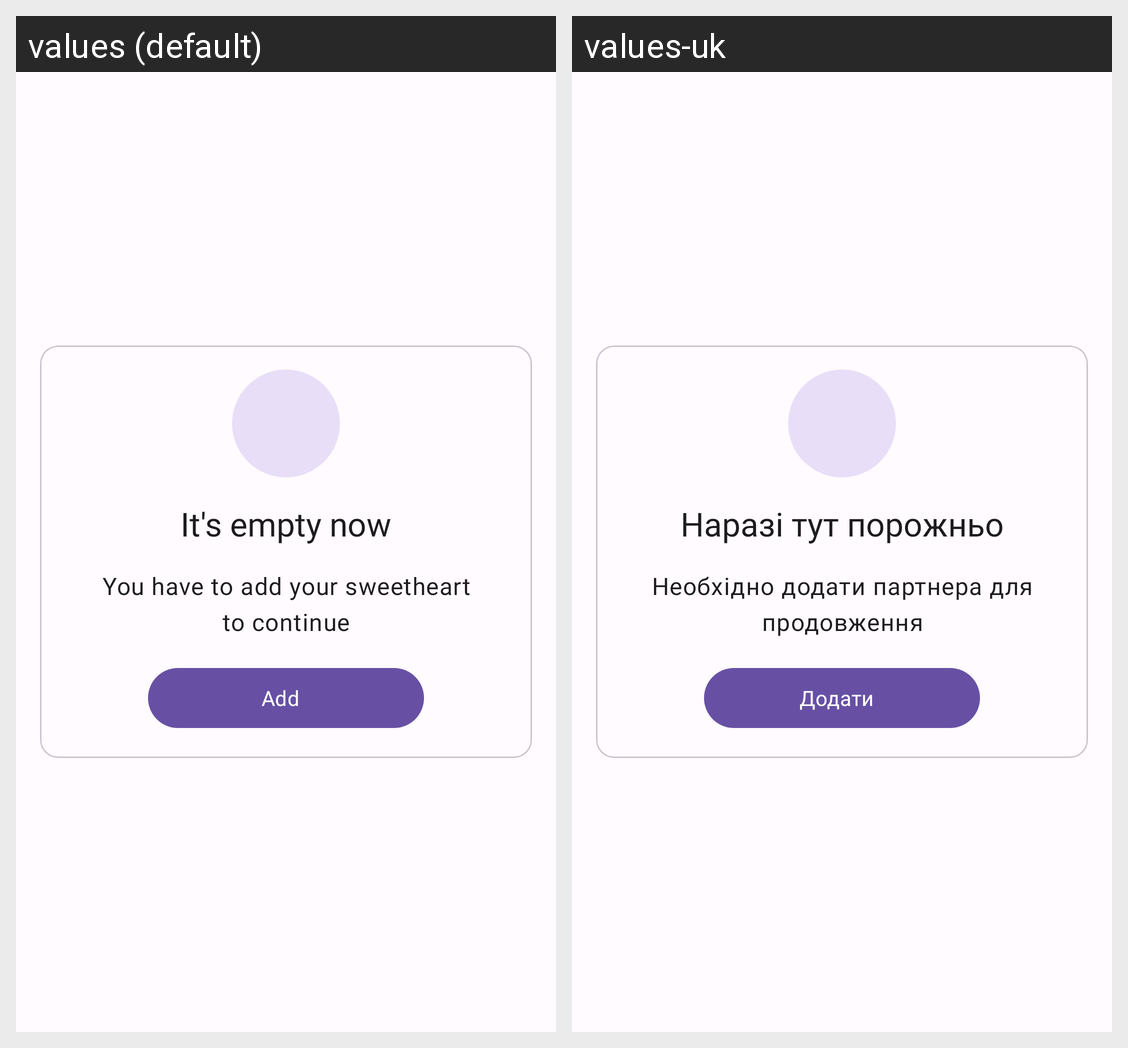

Strings drawn on this Android screen and how each of the app's shown locales translates them:
Android screen res/layout/layout_empty_relation.xml rendered under 2 locales, left to right: values (default), values-uk. Device: Nexus 5 (rendered at 1080×1920; each locale shown at half size, 540×960, under a caption strip naming it); theme AppTheme.
Strings drawn on this screen, with the default value and each locale's value (text and hints the layout hard-codes, and strings that could not be matched under every locale, appear in the picture but are not listed):

relation_empty_title
  values: It's empty now
  values-uk: Наразі тут порожньо

relation_empty_description
  values: You have to add your sweetheart to continue
  values-uk: Необхідно додати партнера для продовження

relation_empty_add
  values: Add
  values-uk: Додати
